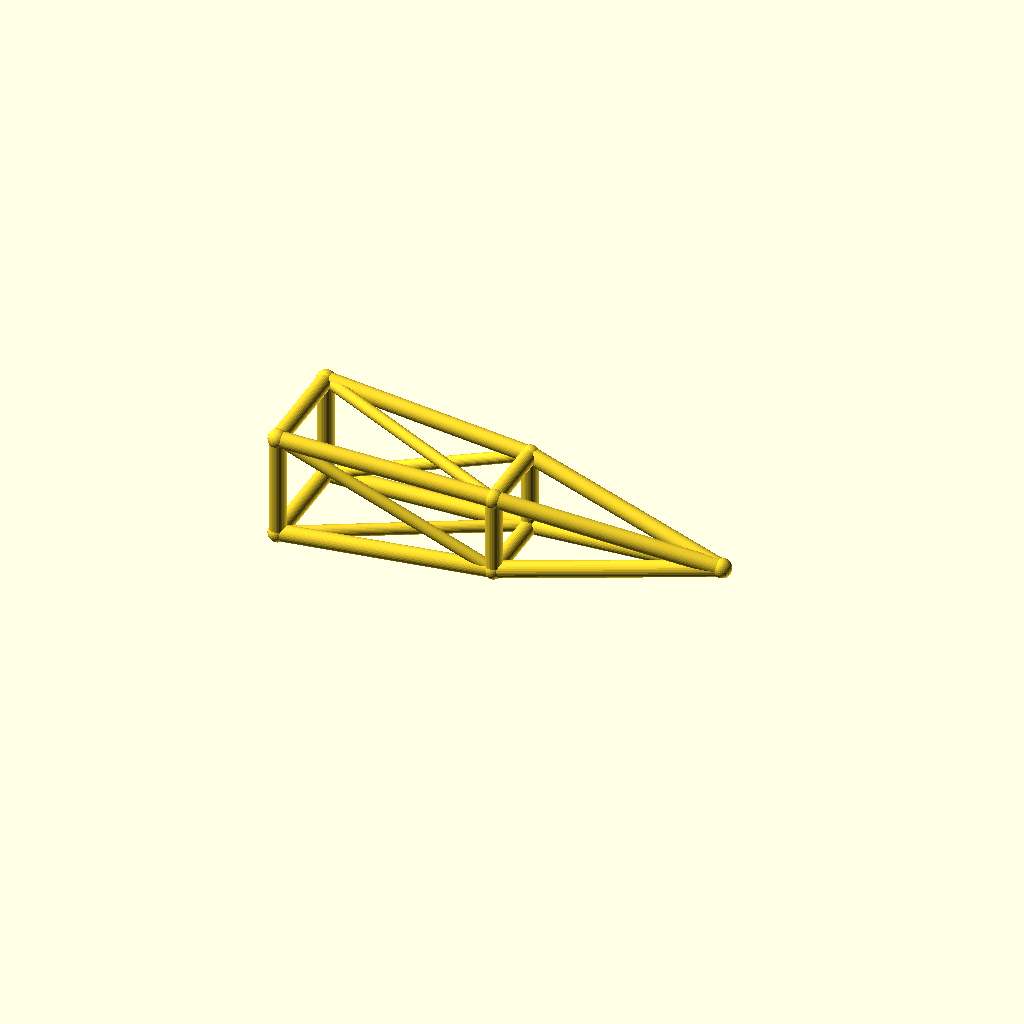
Cell 1 — every parameter at its default value.
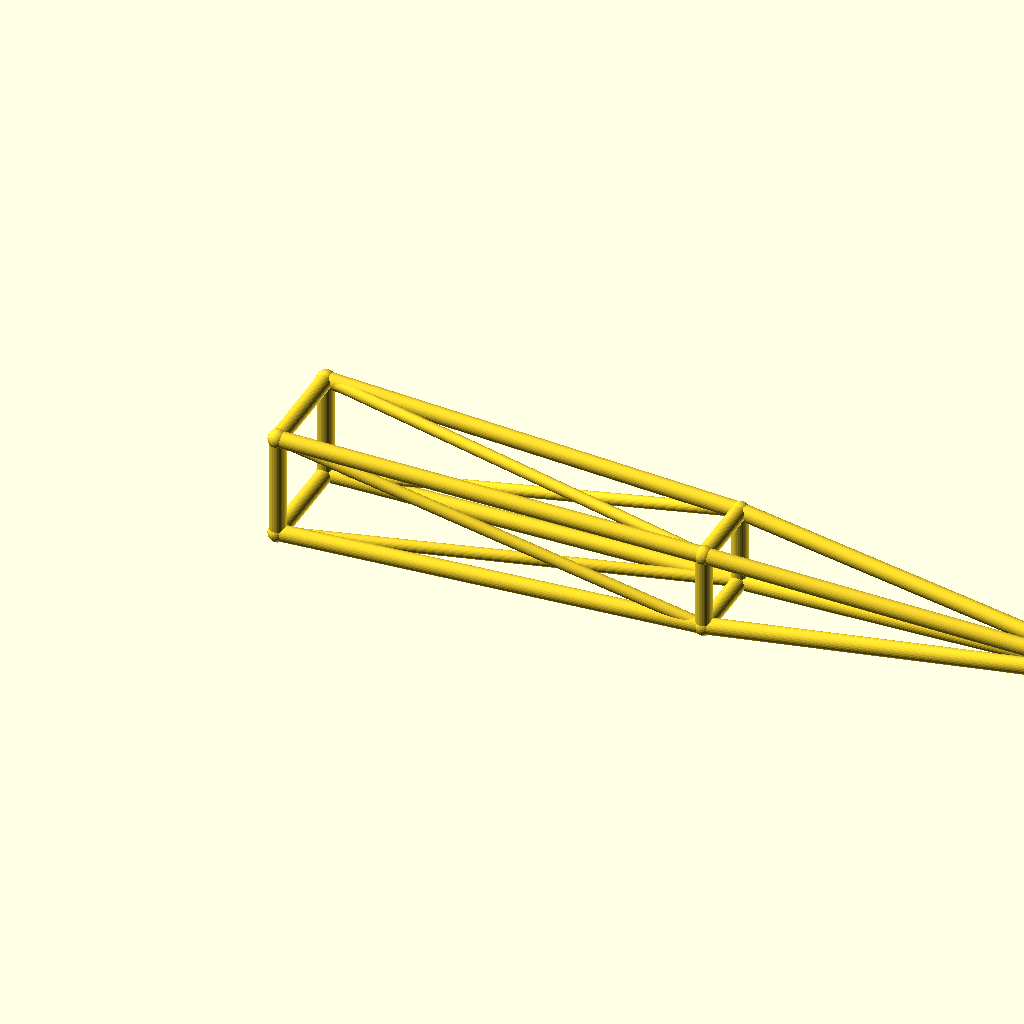
Cell 2 — jib_l set to 260, the other parameters unchanged.
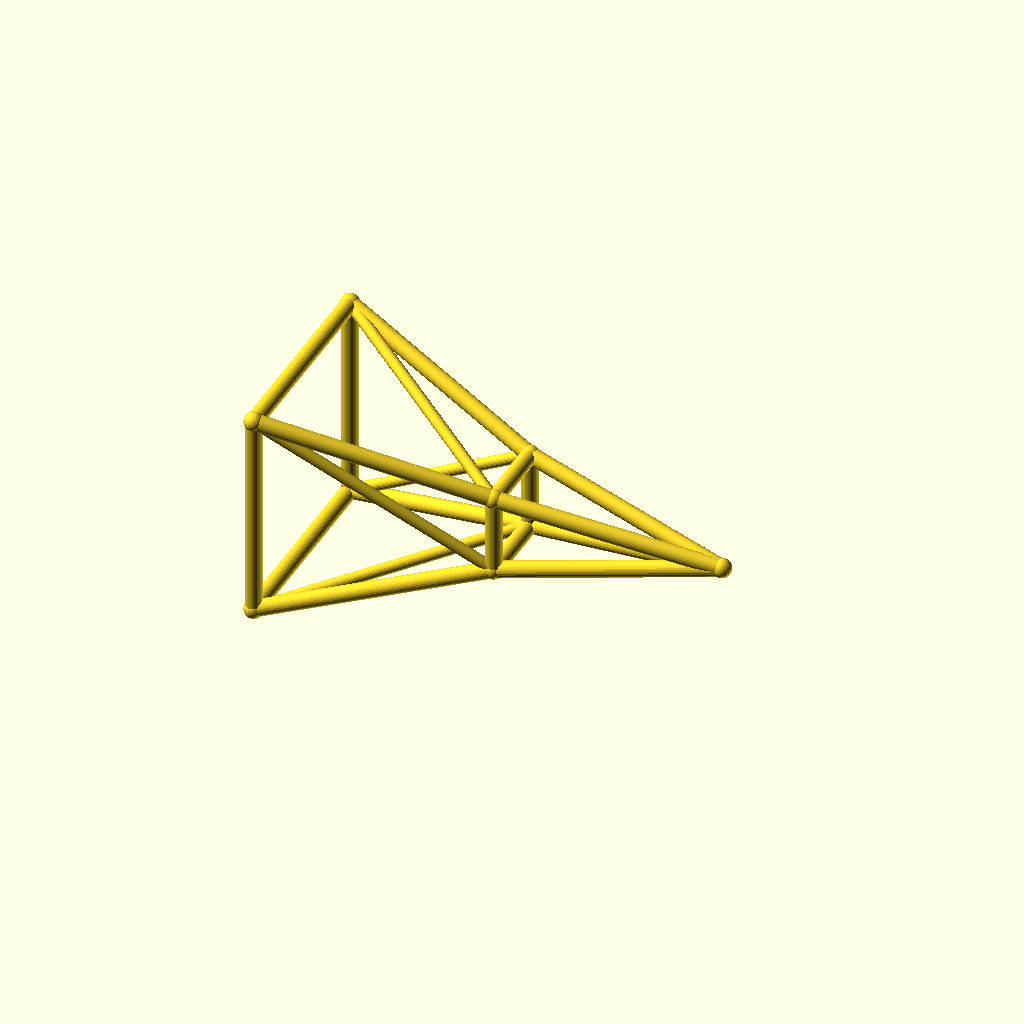
Cell 3: root_w = 32 (everything else at default).
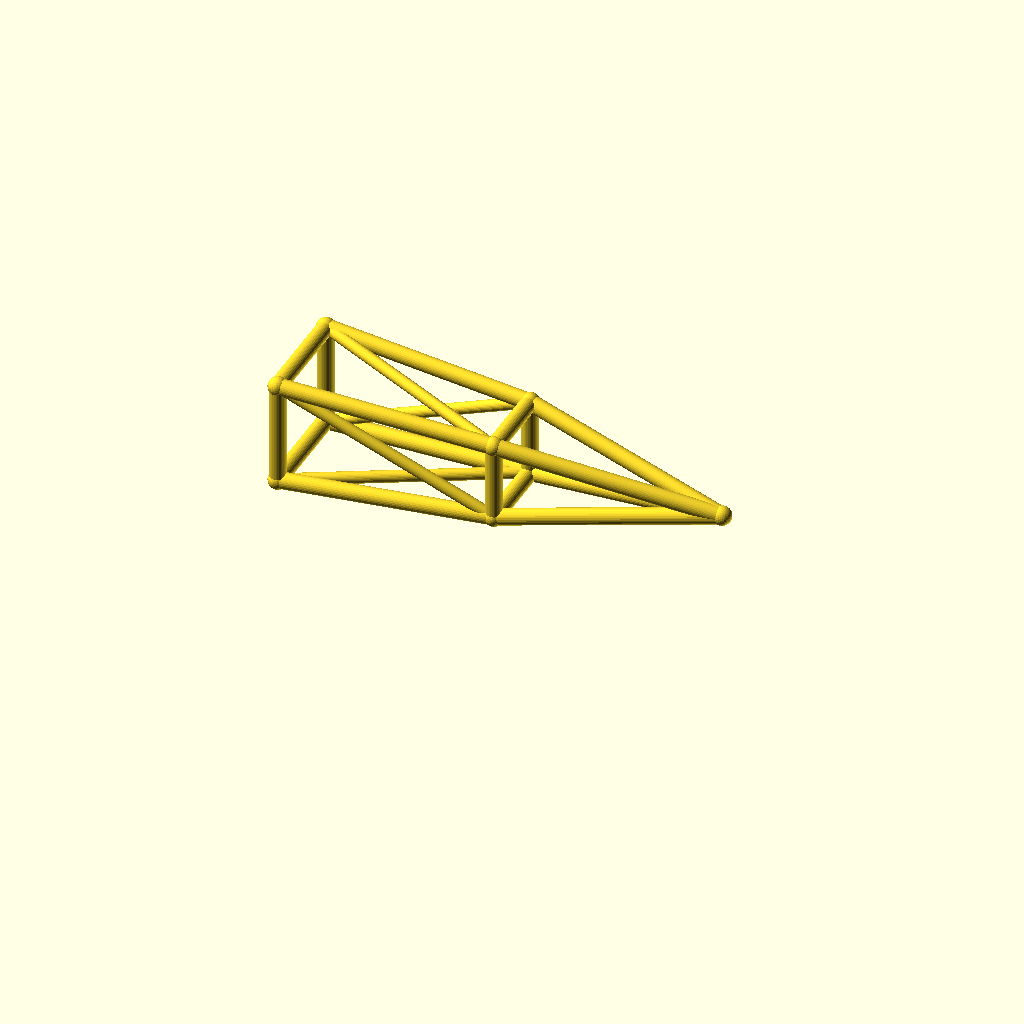
Cell 4 — deck_h set to 36, the other parameters unchanged.
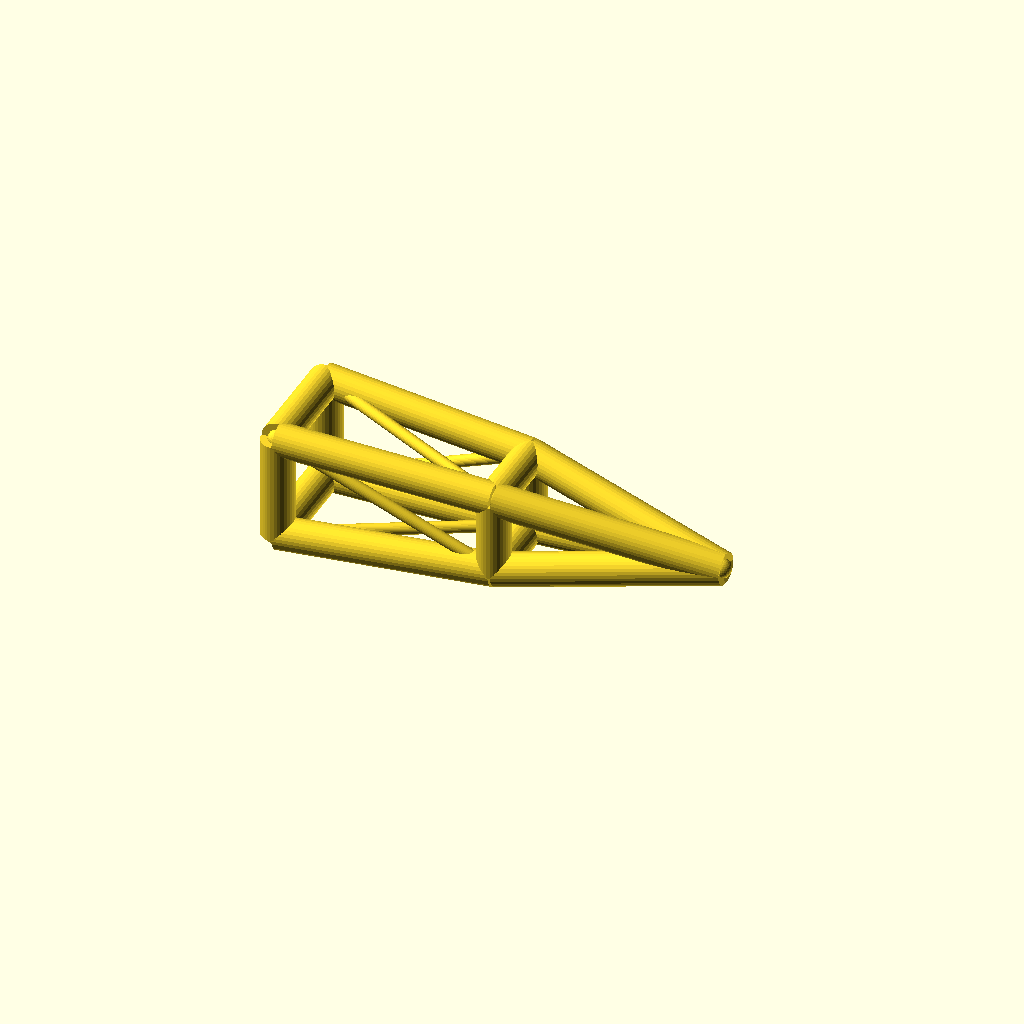
Cell 5: the same model with chord_r = 5.
All cells are drawn from one camera (rotation 55°, 0°, 25°, orthographic, colour scheme Cornfield), so only the parameter changes between them.
Source of the model, optional_data/data/wire3/cranejib/scene_0032.scad:
$fn = 32;

// ----------------------------------------------------------------------
// Crane jib: pyramid jib, 130 mm
// ----------------------------------------------------------------------

// --- parameters (mm) ---
jib_l = 130;              // jib length, X
root_w = 16;              // half width of the root ring
tip_w = 8;                // half width of the tip ring
deck_h = 18;              // height of the jib axis
chord_r = 2.5;            // ring and chord radius
brace_r = 1.8;            // diagonal radius
joint_r = 2.9;            // joint ball radius
mid_w = 12;               // half width of the middle ring

bbox_x = jib_l + 2 * joint_r;  // overall X, joints included
bbox_y = 2 * root_w + 2 * joint_r;  // overall Y, joints included
bbox_z = 32 + 2 * joint_r;  // overall Z, joints included
chord_d = 2 * chord_r;  // chord stock diameter
brace_d = 2 * brace_r;  // brace stock diameter
root_d = 2 * root_w;  // root ring section
tip_d = 2 * tip_w;  // tip ring section
mid_d = 2 * mid_w;  // middle ring section
jib_h = 2 * root_w;  // root ring height
nodes = [[0, -root_w, deck_h - root_w], [0, root_w, deck_h - root_w], [0, root_w, deck_h + root_w], [0, -root_w, deck_h + root_w], [jib_l / 2, -mid_w, deck_h - mid_w], [jib_l / 2, mid_w, deck_h - mid_w], [jib_l / 2, mid_w, deck_h + mid_w], [jib_l / 2, -mid_w, deck_h + mid_w], [jib_l, 0, deck_h]];

module member(a, b, r) {
  /* round stock from joint a to joint b, ends buried in the joint balls */
  d = b - a;
  length = norm(d);
  translate(a) rotate([0, acos(d[2] / length), atan2(d[1], d[0])])
    cylinder(h = length, r = r);
}

module joint(p, r) {
  /* ball at the joint centre, fatter than every member meeting there */
  translate(p) sphere(r = r);
}

/* members - each call is one graph edge */
member(nodes[0], nodes[1], chord_r);
member(nodes[1], nodes[2], chord_r);
member(nodes[2], nodes[3], chord_r);
member(nodes[3], nodes[0], chord_r);
member(nodes[4], nodes[5], chord_r);
member(nodes[5], nodes[6], chord_r);
member(nodes[6], nodes[7], chord_r);
member(nodes[7], nodes[4], chord_r);
member(nodes[0], nodes[4], chord_r);
member(nodes[4], nodes[8], chord_r);
member(nodes[0], nodes[5], brace_r);
member(nodes[1], nodes[5], chord_r);
member(nodes[5], nodes[8], chord_r);
member(nodes[1], nodes[6], brace_r);
member(nodes[2], nodes[6], chord_r);
member(nodes[6], nodes[8], chord_r);
member(nodes[2], nodes[7], brace_r);
member(nodes[3], nodes[7], chord_r);
member(nodes[7], nodes[8], chord_r);
member(nodes[3], nodes[4], brace_r);

/* joint balls */
for (p = nodes) joint(p, joint_r);
Parameter table extracted from the source (name, type, default, range or options):
jib_l: number, default 130
root_w: number, default 16
tip_w: number, default 8
deck_h: number, default 18
chord_r: number, default 2.5
brace_r: number, default 1.8
joint_r: number, default 2.9
mid_w: number, default 12
